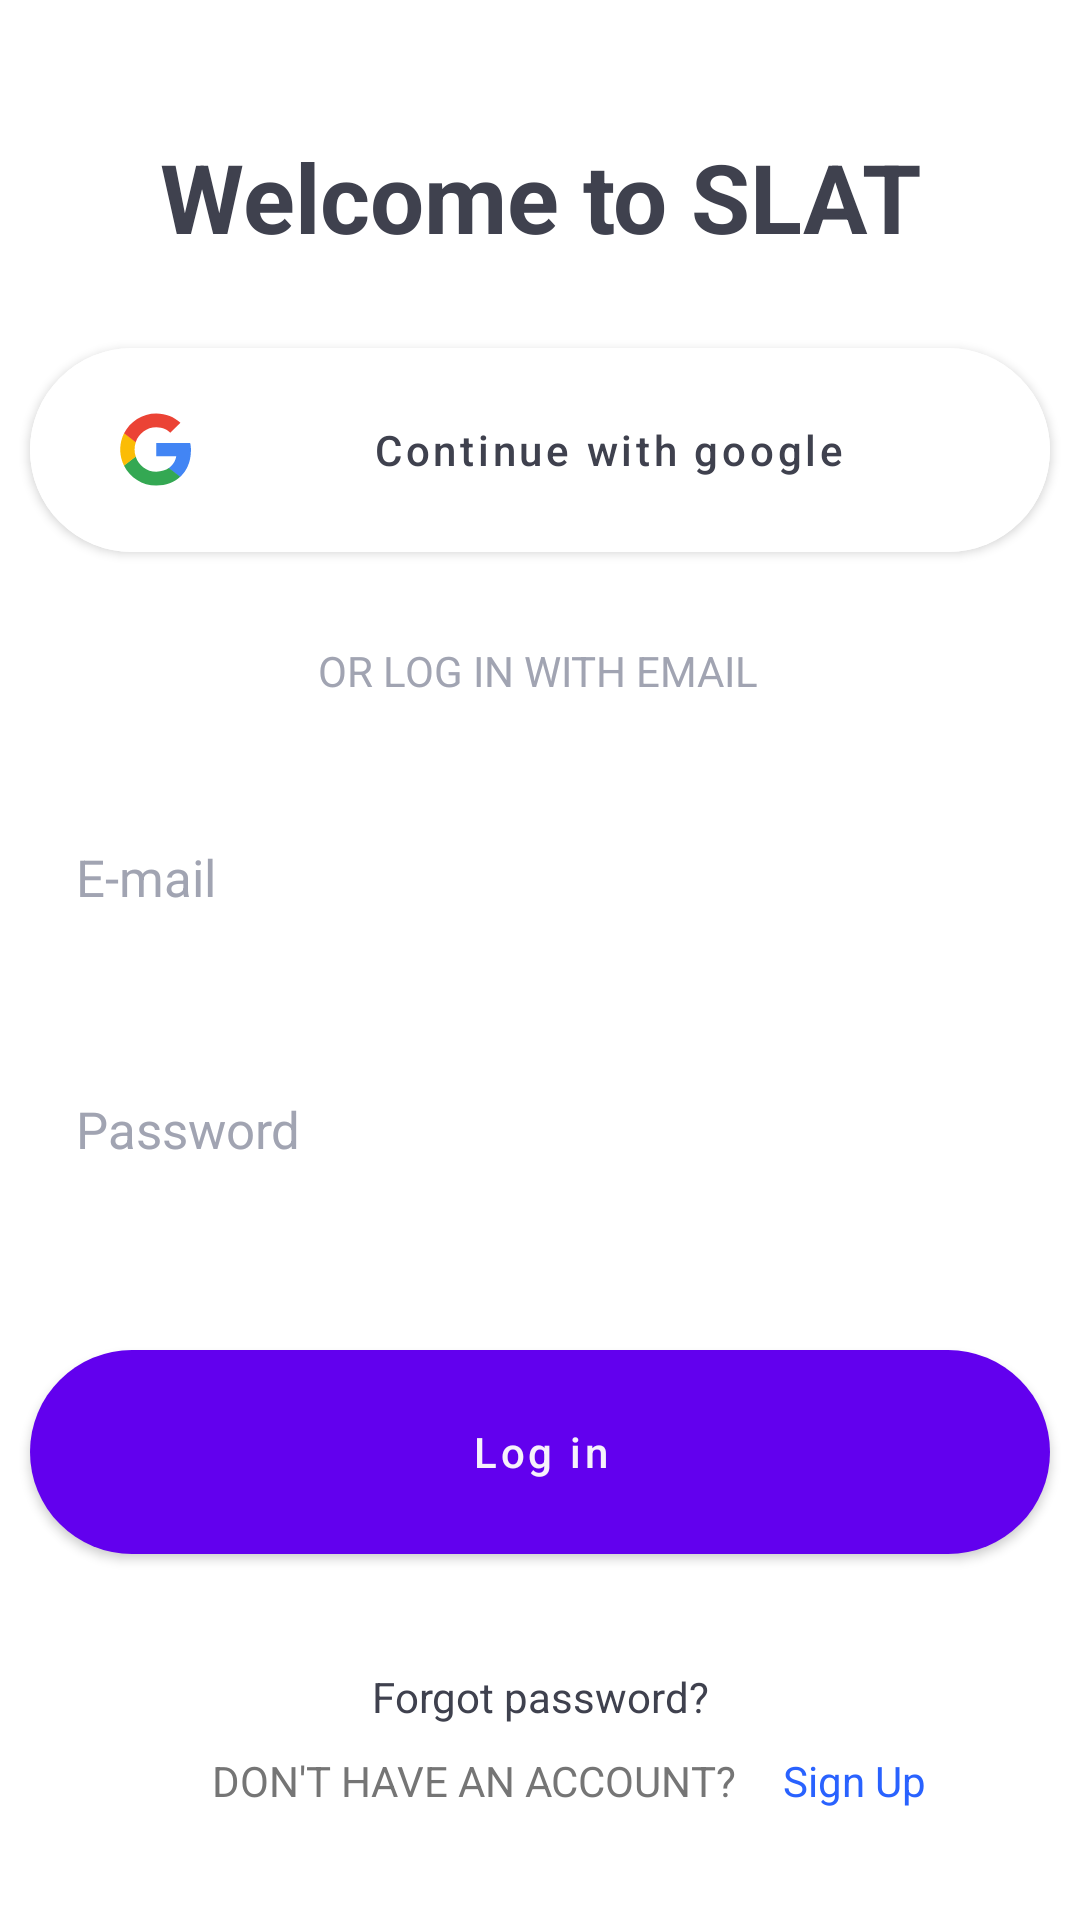

The Android layout XML behind this screen, and the referenced resources:
<!-- AndroidManifest.xml: application theme Theme.Slat.NoActionBar -->
<!-- res/layout/activity_sign_in.xml -->
<?xml version="1.0" encoding="utf-8"?>
<androidx.constraintlayout.widget.ConstraintLayout xmlns:android="http://schemas.android.com/apk/res/android"
    xmlns:app="http://schemas.android.com/apk/res-auto"
    xmlns:tools="http://schemas.android.com/tools"
    android:layout_width="match_parent"
    android:layout_height="match_parent"
    tools:context=".presentation.screens.main.MainActivity">



    <TextView
        android:id="@+id/textView"
        android:layout_width="299dp"
        android:layout_height="44dp"
        android:layout_marginTop="44dp"
        android:text="@string/welcome_to_slat"
        android:textAlignment="center"
        android:textAppearance="@style/TextAppearance.AppCompat.Body1"
        android:textColor="#3F414E"
        android:textSize="32sp"
        android:textStyle="bold"
        app:layout_constraintEnd_toEndOf="parent"
        app:layout_constraintStart_toStartOf="parent"
        app:layout_constraintTop_toTopOf="parent" />


    <com.google.android.material.button.MaterialButton
        android:id="@+id/btnGoogle"
        style="@style/custom_large_btn"
        android:layout_marginTop="22dp"
        android:drawableLeft="@drawable/ic_goolge_icon"
        android:backgroundTint="@color/white"
        android:paddingStart="30dp"
        android:text="@string/continue_with_google"
        android:textAlignment="center"
        android:textColor="#3F414E"
        app:cornerRadius="100dp"
        app:layout_constraintEnd_toEndOf="parent"
        app:layout_constraintHorizontal_bias="0.492"
        app:layout_constraintStart_toStartOf="parent"
        app:layout_constraintTop_toBottomOf="@+id/textView"
        tools:ignore="RtlSymmetry" />

    <TextView
        android:id="@+id/textView3"
        android:layout_width="wrap_content"
        android:layout_height="wrap_content"
        android:layout_marginTop="24dp"
        android:text="@string/or_log_in_with_email"
        android:textColor="#A1A4B2"
        app:layout_constraintEnd_toEndOf="parent"
        app:layout_constraintHorizontal_bias="0.497"
        app:layout_constraintStart_toStartOf="parent"
        app:layout_constraintTop_toBottomOf="@+id/btnGoogle" />


    <com.google.android.material.textfield.TextInputEditText
        style="@style/Widget.MaterialComponents.TextInputLayout.OutlinedBox"
        android:id="@+id/editEmail"
        android:layout_width="340dp"
        android:layout_height="63dp"
        android:layout_marginTop="28dp"
        android:text="@string/e_mail"
        android:textColor="#A1A4B2"
        android:textSize="17sp"
        android:inputType="textEmailAddress"
        app:layout_constraintEnd_toEndOf="parent"
        app:layout_constraintHorizontal_bias="0.47"
        app:layout_constraintStart_toStartOf="parent"
        app:layout_constraintTop_toBottomOf="@+id/textView3" />

    <com.google.android.material.textfield.TextInputEditText
        style="@style/Widget.MaterialComponents.TextInputLayout.OutlinedBox"
        android:id="@+id/editPass"
        android:layout_width="340dp"
        android:layout_height="63dp"
        android:layout_marginTop="112dp"
        android:inputType="textEmailAddress"
        android:text="@string/password"
        android:textColor="#A1A4B2"
        android:textSize="17sp"
        app:layout_constraintEnd_toEndOf="parent"
        app:layout_constraintHorizontal_bias="0.47"
        app:layout_constraintStart_toStartOf="parent"
        app:layout_constraintTop_toBottomOf="@+id/textView3" />

    <com.google.android.material.button.MaterialButton
        android:id="@+id/btnLogIn"
        style="@style/custom_large_btn"
        android:layout_marginTop="36dp"
        android:text="@string/log_in"
        app:cornerRadius="100dp"
        app:layout_constraintEnd_toEndOf="parent"
        app:layout_constraintHorizontal_bias="0.5"
        app:layout_constraintStart_toStartOf="parent"
        app:layout_constraintTop_toBottomOf="@+id/editPass" />

    <TextView
        android:id="@+id/textView4"
        android:layout_width="wrap_content"
        android:layout_height="wrap_content"
        android:layout_marginTop="32dp"
        android:text="@string/forgot_password"
        android:textAlignment="center"
        android:textColor="#3F414E"
        app:layout_constraintEnd_toEndOf="parent"
        app:layout_constraintHorizontal_bias="0.5"
        app:layout_constraintStart_toStartOf="parent"
        app:layout_constraintTop_toBottomOf="@+id/btnLogIn" />

    <TextView
        android:id="@+id/textView5"
        android:layout_width="wrap_content"
        android:layout_height="wrap_content"
        android:layout_marginTop="60dp"
        android:text="@string/don_t_have_an_account"
        android:textColor="#757575"
        app:layout_constraintEnd_toEndOf="parent"
        app:layout_constraintHorizontal_bias="0.381"
        app:layout_constraintStart_toStartOf="parent"
        app:layout_constraintTop_toBottomOf="@+id/btnLogIn" />

    <TextView
        android:id="@+id/btnSignUp"
        android:layout_width="wrap_content"
        android:layout_height="wrap_content"
        android:layout_marginStart="8dp"
        android:textColor="@color/colorBlue"
        android:text="@string/sign_up"
        android:layout_marginBottom="30dp"
        app:layout_constraintEnd_toEndOf="parent"
        app:layout_constraintHorizontal_bias="0.0"
        app:layout_constraintStart_toEndOf="@+id/textView3"
        app:layout_constraintTop_toTopOf="@+id/textView5" />

    <Space
        android:layout_width="match_parent"
        android:layout_height="30dp"
        app:layout_constraintEnd_toEndOf="parent"
        app:layout_constraintStart_toStartOf="parent"
        app:layout_constraintTop_toBottomOf="@+id/textView5" />

</androidx.constraintlayout.widget.ConstraintLayout>
<!-- resources referenced by this layout -->
<resources>
  <color name="colorBlue">#2962FF</color>
  <color name="white">#FFFFFFFF</color>
  <!-- drawable ic_goolge_icon (drawable) -->
  <vector xmlns:android="http://schemas.android.com/apk/res/android"
      android:width="24dp"
      android:height="25dp"
      android:viewportWidth="24"
      android:viewportHeight="25">
    <path
        android:pathData="M23.6496,12.7673C23.6496,11.778 23.5693,11.056 23.3955,10.3074H12.0984V14.7727H18.7296C18.5959,15.8824 17.874,17.5536 16.2696,18.6765L16.2471,18.826L19.8191,21.5932L20.0665,21.6179C22.3393,19.5189 23.6496,16.4305 23.6496,12.7673Z"
        android:fillColor="#4285F4"/>
    <path
        android:pathData="M12.0984,24.5323C15.3471,24.5323 18.0744,23.4627 20.0665,21.6178L16.2696,18.6765C15.2536,19.3851 13.8899,19.8797 12.0984,19.8797C8.9165,19.8797 6.2159,17.7808 5.2532,14.8796L5.1121,14.8916L1.3979,17.766L1.3494,17.9011C3.328,21.8316 7.3923,24.5323 12.0984,24.5323Z"
        android:fillColor="#34A853"/>
    <path
        android:pathData="M5.2532,14.8797C4.9992,14.131 4.8522,13.3288 4.8522,12.4999C4.8522,11.671 4.9992,10.8688 5.2398,10.1202L5.2331,9.9607L1.4724,7.0401L1.3493,7.0986C0.5339,8.7297 0.0659,10.5614 0.0659,12.4999C0.0659,14.4385 0.5339,16.27 1.3493,17.9011L5.2532,14.8797Z"
        android:fillColor="#FBBC05"/>
    <path
        android:pathData="M12.0988,5.12C14.3582,5.12 15.8822,6.096 16.7513,6.9116L20.1471,3.596C18.0615,1.6574 15.3475,0.4675 12.0988,0.4675C7.3927,0.4675 3.3284,3.1681 1.3497,7.0987L5.2402,10.1202C6.2163,7.2191 8.9169,5.12 12.0988,5.12Z"
        android:fillColor="#EB4335"/>
  </vector>
  <string name="continue_with_google">Continue with google</string>
  <string name="don_t_have_an_account">DON\'T HAVE AN ACCOUNT?</string>
  <string name="e_mail">E-mail</string>
  <string name="forgot_password">Forgot password?</string>
  <string name="log_in">Log in</string>
  <string name="or_log_in_with_email">OR LOG IN WITH EMAIL</string>
  <string name="password">Password</string>
  <string name="sign_up">Sign Up</string>
  <string name="welcome_to_slat">Welcome to SLAT</string>
  <style name="custom_large_btn">
          <item name="android:layout_width">340dp</item>
          <item name="android:layout_height">80dp</item>
          <item name="android:textColor">#F6F1FB</item>
          <item name="android:textAllCaps">false</item>
      </style>
  <style name="Theme.Slat.NoActionBar">
          <item name="windowActionBar">false</item>
          <item name="windowNoTitle">true</item>
          <item name="android:forceDarkAllowed" tools:targetApi="q">false</item>
      </style>
</resources>
